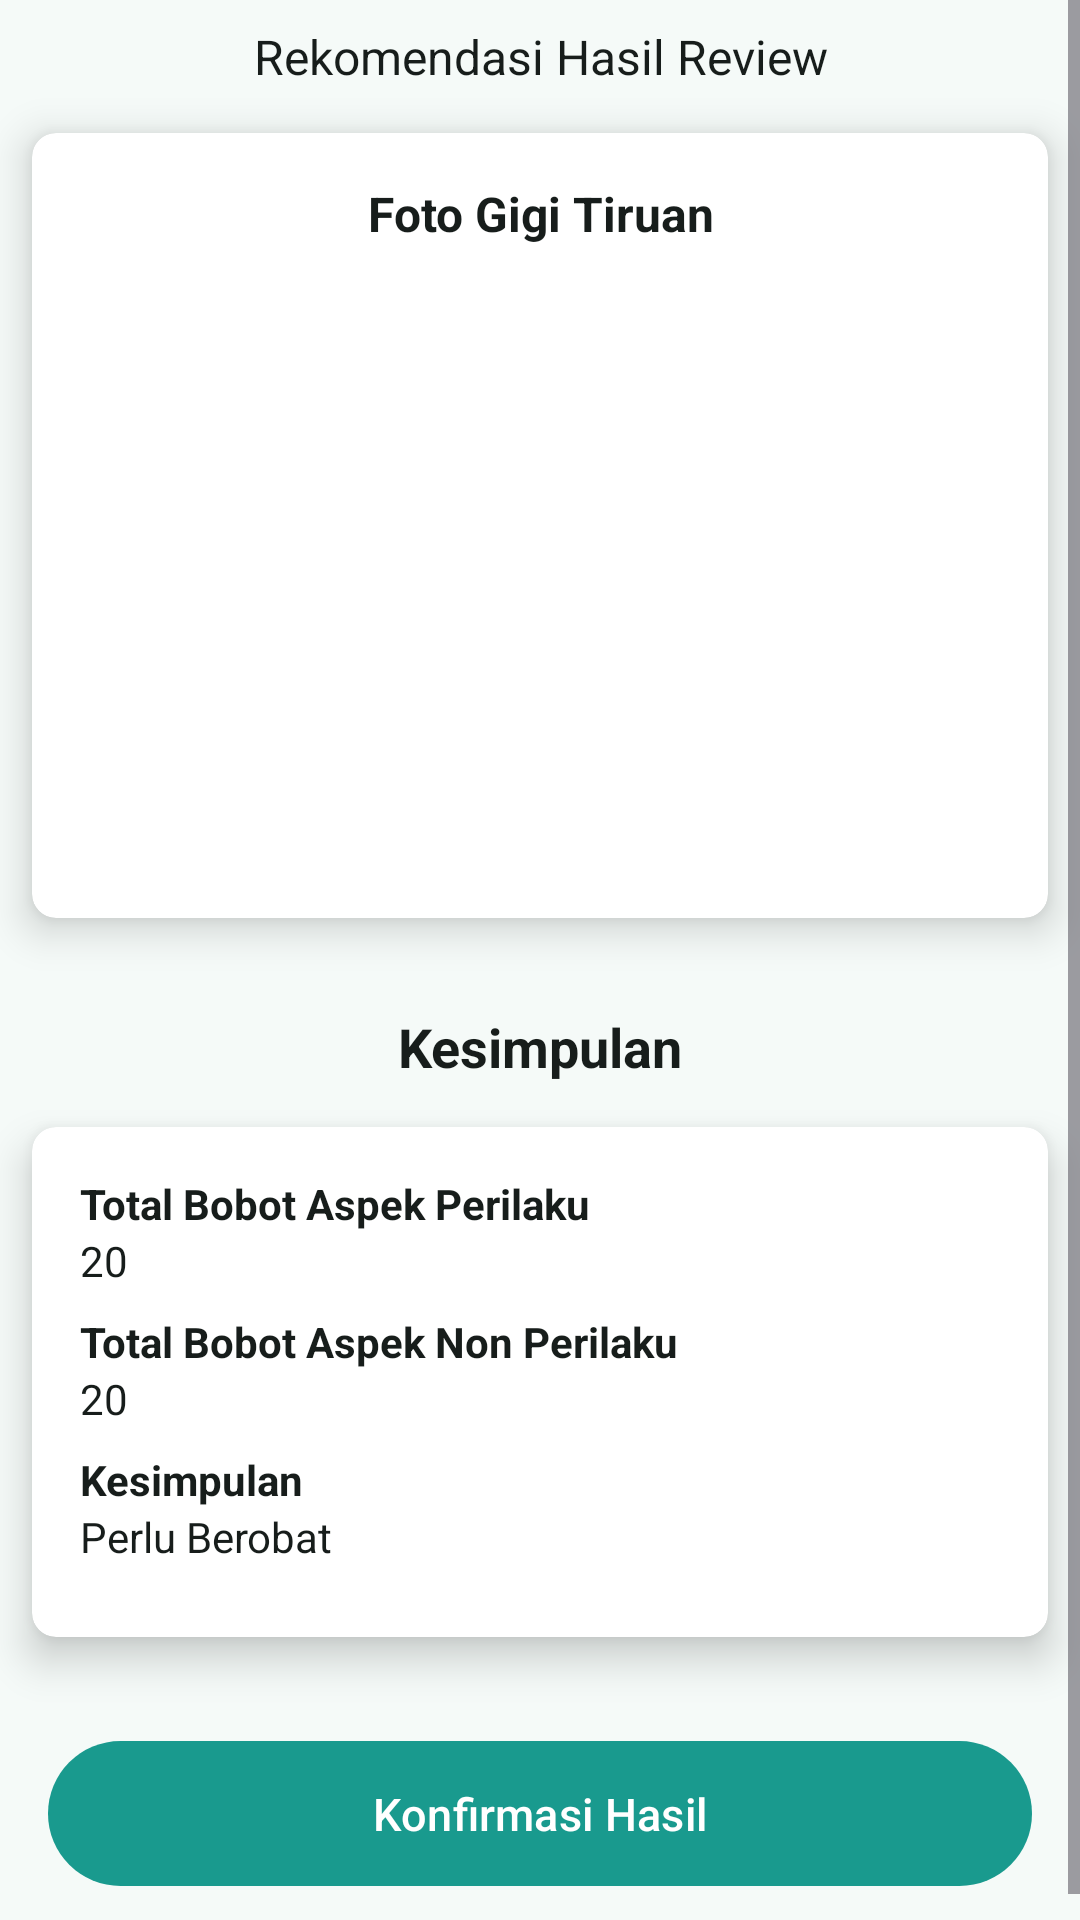

Produce the Android XML layout that renders to this screen, including the resource entries it uses.
<!-- AndroidManifest.xml: application theme Theme.Ladokgi -->
<!-- res/layout/activity_konsultasi_review.xml -->
<?xml version="1.0" encoding="utf-8"?>
<androidx.constraintlayout.widget.ConstraintLayout xmlns:android="http://schemas.android.com/apk/res/android"
    xmlns:app="http://schemas.android.com/apk/res-auto"
    xmlns:tools="http://schemas.android.com/tools"
    android:layout_width="match_parent"
    android:layout_height="match_parent"
    android:background="?attr/colorSurface"
    tools:context=".konsultasi.KonsultasiReviewActivity">

    <ScrollView
        android:orientation="vertical"
        android:layout_width="match_parent"
        android:layout_height="match_parent">

        <LinearLayout
            android:orientation="vertical"
            android:layout_width="match_parent"
            android:layout_height="wrap_content">

            <TextView
                android:layout_width="match_parent"
                android:layout_height="wrap_content"
                android:text="Rekomendasi Hasil Review"
                android:textAlignment="center"
                android:layout_marginTop="8dp"
                android:textColor="?attr/colorOnSurface"
                android:textSize="16sp"/>

            <androidx.cardview.widget.CardView
                android:layout_width="match_parent"
                android:layout_height="wrap_content"
                app:cardElevation="8dp"
                app:cardUseCompatPadding="true"
                app:cardCornerRadius="8dp">
                <LinearLayout
                    android:layout_width="match_parent"
                    android:layout_height="wrap_content"
                    android:orientation="vertical"
                    android:padding="16dp">
                    <TextView
                        android:layout_width="match_parent"
                        android:layout_height="wrap_content"
                        android:text="Foto Gigi Tiruan"
                        android:textAlignment="center"
                        android:textColor="?attr/colorOnSurface"
                        android:textSize="16sp"
                        android:layout_marginBottom="8dp"
                        android:textStyle="bold"/>
                    <ImageView
                        android:id="@+id/gambar_gigi"
                        android:layout_width="match_parent"
                        android:layout_height="200dp"
                        android:src="@drawable/placeholder"/>
                </LinearLayout>
            </androidx.cardview.widget.CardView>
            <TextView
                android:layout_width="match_parent"
                android:layout_height="wrap_content"
                android:textColor="?attr/colorOnSurface"
                android:textStyle="bold"
                android:textSize="18sp"
                android:paddingTop="16dp"
                android:textAlignment="center"
                android:text="Kesimpulan"/>



            <androidx.cardview.widget.CardView
                android:layout_width="match_parent"
                android:layout_height="wrap_content"
                app:cardElevation="8dp"
                app:cardUseCompatPadding="true"
                app:cardCornerRadius="8dp">

                <LinearLayout
                    android:layout_width="match_parent"
                    android:layout_height="wrap_content"
                    android:orientation="vertical"
                    android:padding="16dp">

                    <TextView
                        android:layout_width="match_parent"
                        android:layout_height="wrap_content"
                        android:text="Total Bobot Aspek Perilaku"
                        android:textColor="?attr/colorOnSurface"
                        android:textStyle="bold" />

                    <TextView
                        android:id="@+id/bobot_p"
                        android:layout_width="match_parent"
                        android:layout_height="wrap_content"
                        android:layout_marginBottom="8dp"
                        android:text="20"
                        android:textColor="?attr/colorOnSurface" />

                    <TextView
                        android:layout_width="match_parent"
                        android:layout_height="wrap_content"
                        android:text="Total Bobot Aspek Non Perilaku"
                        android:textColor="?attr/colorOnSurface"
                        android:textStyle="bold" />

                    <TextView
                        android:id="@+id/bobot_np"
                        android:layout_width="match_parent"
                        android:layout_height="wrap_content"
                        android:layout_marginBottom="8dp"
                        android:text="20"
                        android:textColor="?attr/colorOnSurface" />

                    <TextView
                        android:layout_width="match_parent"
                        android:layout_height="wrap_content"
                        android:text="Kesimpulan"
                        android:textColor="?attr/colorOnSurface"
                        android:textStyle="bold" />

                    <TextView
                        android:id="@+id/kesimpulan"
                        android:layout_width="match_parent"
                        android:layout_height="wrap_content"
                        android:layout_marginBottom="8dp"
                        android:text="Perlu Berobat"
                        android:textColor="?attr/colorOnSurface" />

                </LinearLayout>
            </androidx.cardview.widget.CardView>
            <com.google.android.material.button.MaterialButton
                android:id="@+id/btn_cofirm"
                android:layout_width="match_parent"
                android:layout_height="wrap_content"
                android:text="Konfirmasi Hasil"
                android:layout_margin="16dp"/>
        </LinearLayout>
    </ScrollView>

</androidx.constraintlayout.widget.ConstraintLayout>
<!-- resources referenced by this layout -->
<resources>
  <color name="m3_primary">#199A8E</color>
  <color name="m3_on_primary">#FFFFFF</color>
  <color name="m3_primary_container">#9DF2E4</color>
  <color name="m3_on_primary_container">#00201C</color>
  <color name="m3_secondary">#4B635F</color>
  <color name="m3_on_secondary">#FFFFFF</color>
  <color name="m3_secondary_container">#CDE8E3</color>
  <color name="m3_on_secondary_container">#07201C</color>
  <color name="m3_tertiary">#46617A</color>
  <color name="m3_on_tertiary">#FFFFFF</color>
  <color name="m3_error">#BA1A1A</color>
  <color name="m3_on_error">#FFFFFF</color>
  <color name="m3_background">#F5FAF8</color>
  <color name="m3_on_background">#171D1B</color>
  <color name="m3_surface">#F5FAF8</color>
  <color name="m3_on_surface">#171D1B</color>
  <color name="m3_surface_variant">#DAE5E2</color>
  <color name="m3_on_surface_variant">#404846</color>
  <color name="m3_outline">#707976</color>
  <color name="m3_surface_container">#EFF5F3</color>
  <color name="m3_surface_container_high">#E9EFED</color>
  <style name="Widget.Ladokgi.TextInputLayout" parent="Widget.Material3.TextInputLayout.OutlinedBox">
          <item name="boxStrokeColor">?attr/colorPrimary</item>
          <item name="hintTextColor">?attr/colorPrimary</item>
      </style>
  <style name="Widget.Ladokgi.Button" parent="Widget.Material3.Button">
          <item name="shapeAppearanceOverlay">@style/ShapeAppearance.Ladokgi.Pill</item>
          <item name="android:textSize">15sp</item>
          <item name="android:paddingTop">14dp</item>
          <item name="android:paddingBottom">14dp</item>
          <item name="iconPadding">8dp</item>
      </style>
  <style name="Widget.Ladokgi.Button.Outlined" parent="Widget.Material3.Button.OutlinedButton">
          <item name="shapeAppearanceOverlay">@style/ShapeAppearance.Ladokgi.Pill</item>
          <item name="android:textSize">15sp</item>
          <item name="android:paddingTop">14dp</item>
          <item name="android:paddingBottom">14dp</item>
          <item name="strokeColor">?attr/colorPrimary</item>
          <item name="android:textColor">?attr/colorPrimary</item>
      </style>
  <style name="Widget.Ladokgi.Button.Text" parent="Widget.Material3.Button.TextButton">
          <item name="shapeAppearanceOverlay">@style/ShapeAppearance.Ladokgi.Pill</item>
          <item name="android:textColor">?attr/colorPrimary</item>
      </style>
  <style name="ThemeOverlay.Ladokgi.AlertDialog" parent="ThemeOverlay.Material3.MaterialAlertDialog">
          <item name="buttonBarPositiveButtonStyle">@style/Widget.Ladokgi.Button.Text</item>
          <item name="buttonBarNegativeButtonStyle">@style/Widget.Ladokgi.Button.Text</item>
          <item name="buttonBarNeutralButtonStyle">@style/Widget.Ladokgi.Button.Text</item>
      </style>
  <style name="MyOverflowButtonStyle" parent="Widget.AppCompat.ActionButton.Overflow">
          <item name="android:tint">?attr/colorOnSurface</item>
      </style>
  <style name="ShapeAppearance.Ladokgi.Pill" parent="">
          <item name="cornerFamily">rounded</item>
          <item name="cornerSize">50%</item>
      </style>
</resources>
